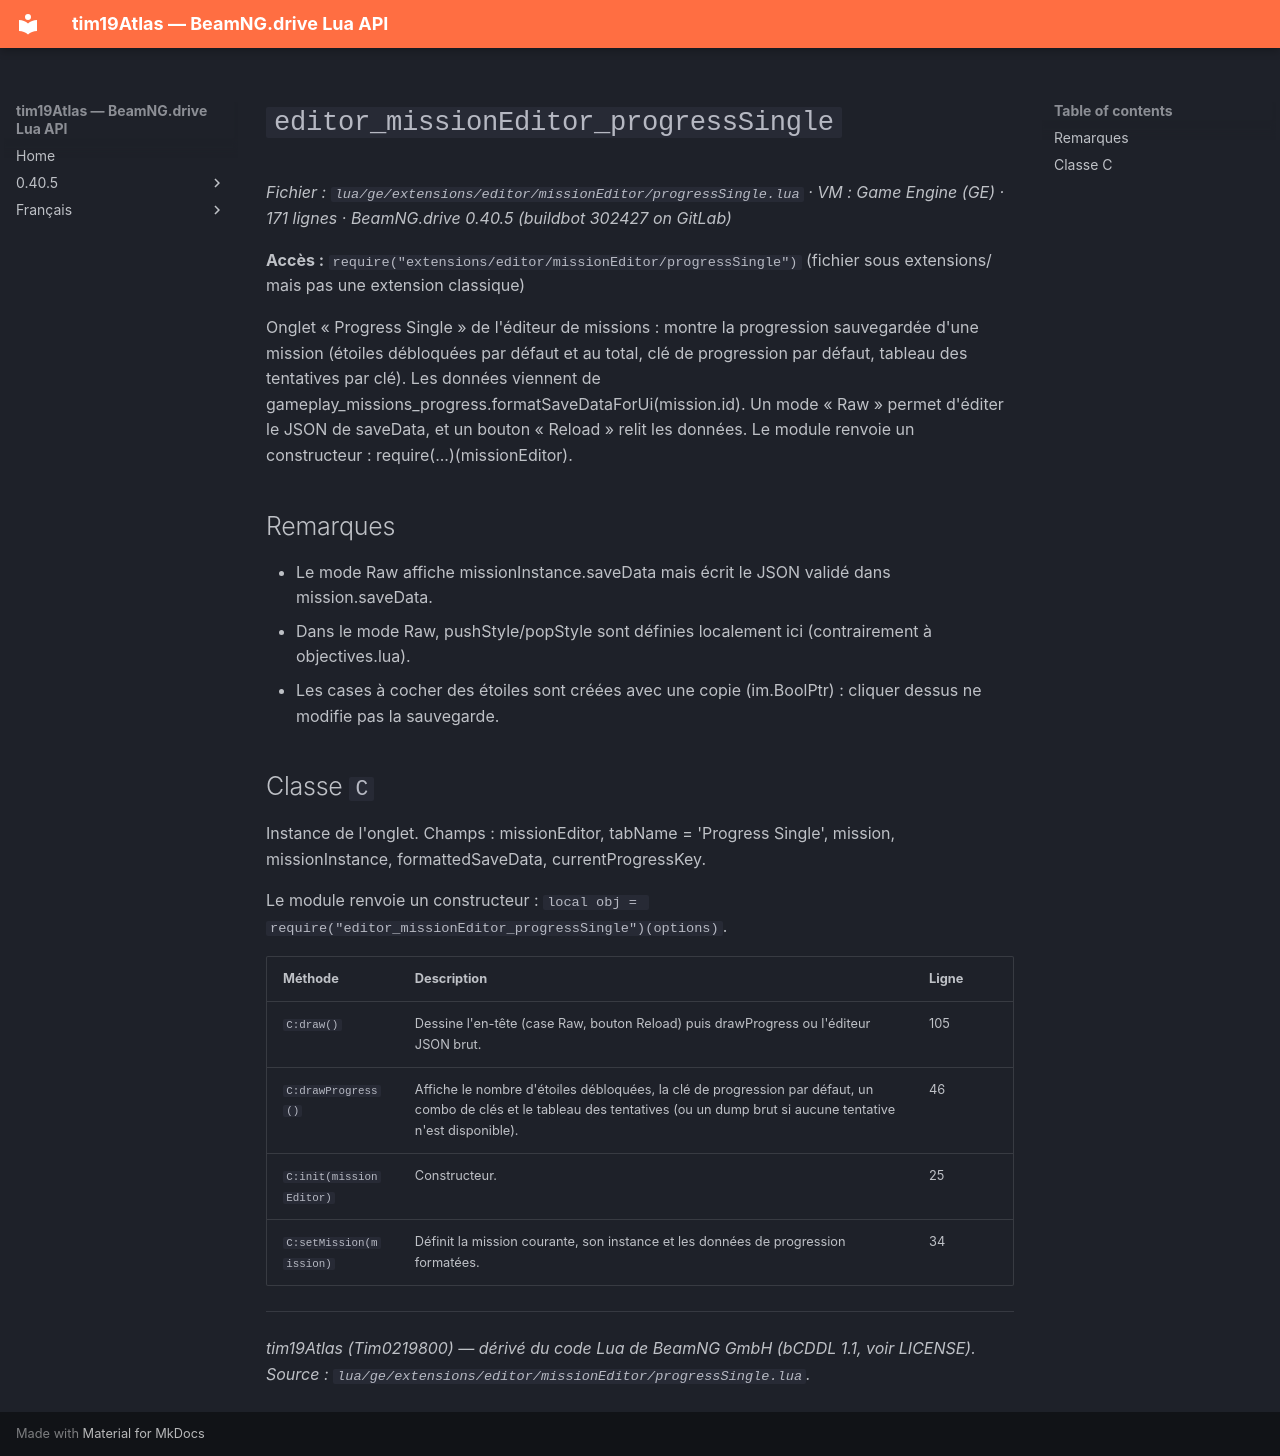

repository: Tim0219800/beamng-lua-atlas · page: fr/0.40.5/ge/extensions/editor/missionEditor/progressSingle.html · generator: mkdocs

# `editor_missionEditor_progressSingle`

*Fichier : `lua/ge/extensions/editor/missionEditor/progressSingle.lua` · VM : Game Engine (GE) · 171 lignes · BeamNG.drive 0.40.5 (buildbot 302427 on GitLab)*

**Accès :** `require("extensions/editor/missionEditor/progressSingle")` (fichier sous extensions/ mais pas une extension classique)

Onglet « Progress Single » de l'éditeur de missions : montre la progression sauvegardée d'une mission (étoiles débloquées par défaut et au total, clé de progression par défaut, tableau des tentatives par clé). Les données viennent de gameplay_missions_progress.formatSaveDataForUi(mission.id). Un mode « Raw » permet d'éditer le JSON de saveData, et un bouton « Reload » relit les données. Le module renvoie un constructeur : require(...)(missionEditor).

## Remarques

- Le mode Raw affiche missionInstance.saveData mais écrit le JSON validé dans mission.saveData.
- Dans le mode Raw, pushStyle/popStyle sont définies localement ici (contrairement à objectives.lua).
- Les cases à cocher des étoiles sont créées avec une copie (im.BoolPtr) : cliquer dessus ne modifie pas la sauvegarde.

## Classe `C`

Instance de l'onglet. Champs : missionEditor, tabName = 'Progress Single', mission, missionInstance, formattedSaveData, currentProgressKey.

Le module renvoie un constructeur : `local obj = require("editor_missionEditor_progressSingle")(options)`.

| Méthode | Description | Ligne |
|---|---|---|
| `C:draw()` | Dessine l'en-tête (case Raw, bouton Reload) puis drawProgress ou l'éditeur JSON brut. | 105 |
| `C:drawProgress()` | Affiche le nombre d'étoiles débloquées, la clé de progression par défaut, un combo de clés et le tableau des tentatives (ou un dump brut si aucune tentative n'est disponible). | 46 |
| `C:init(missionEditor)` | Constructeur. | 25 |
| `C:setMission(mission)` | Définit la mission courante, son instance et les données de progression formatées. | 34 |

---
*tim19Atlas (Tim0219800) — dérivé du code Lua de BeamNG GmbH (bCDDL 1.1, voir LICENSE). Source : `lua/ge/extensions/editor/missionEditor/progressSingle.lua`.*
